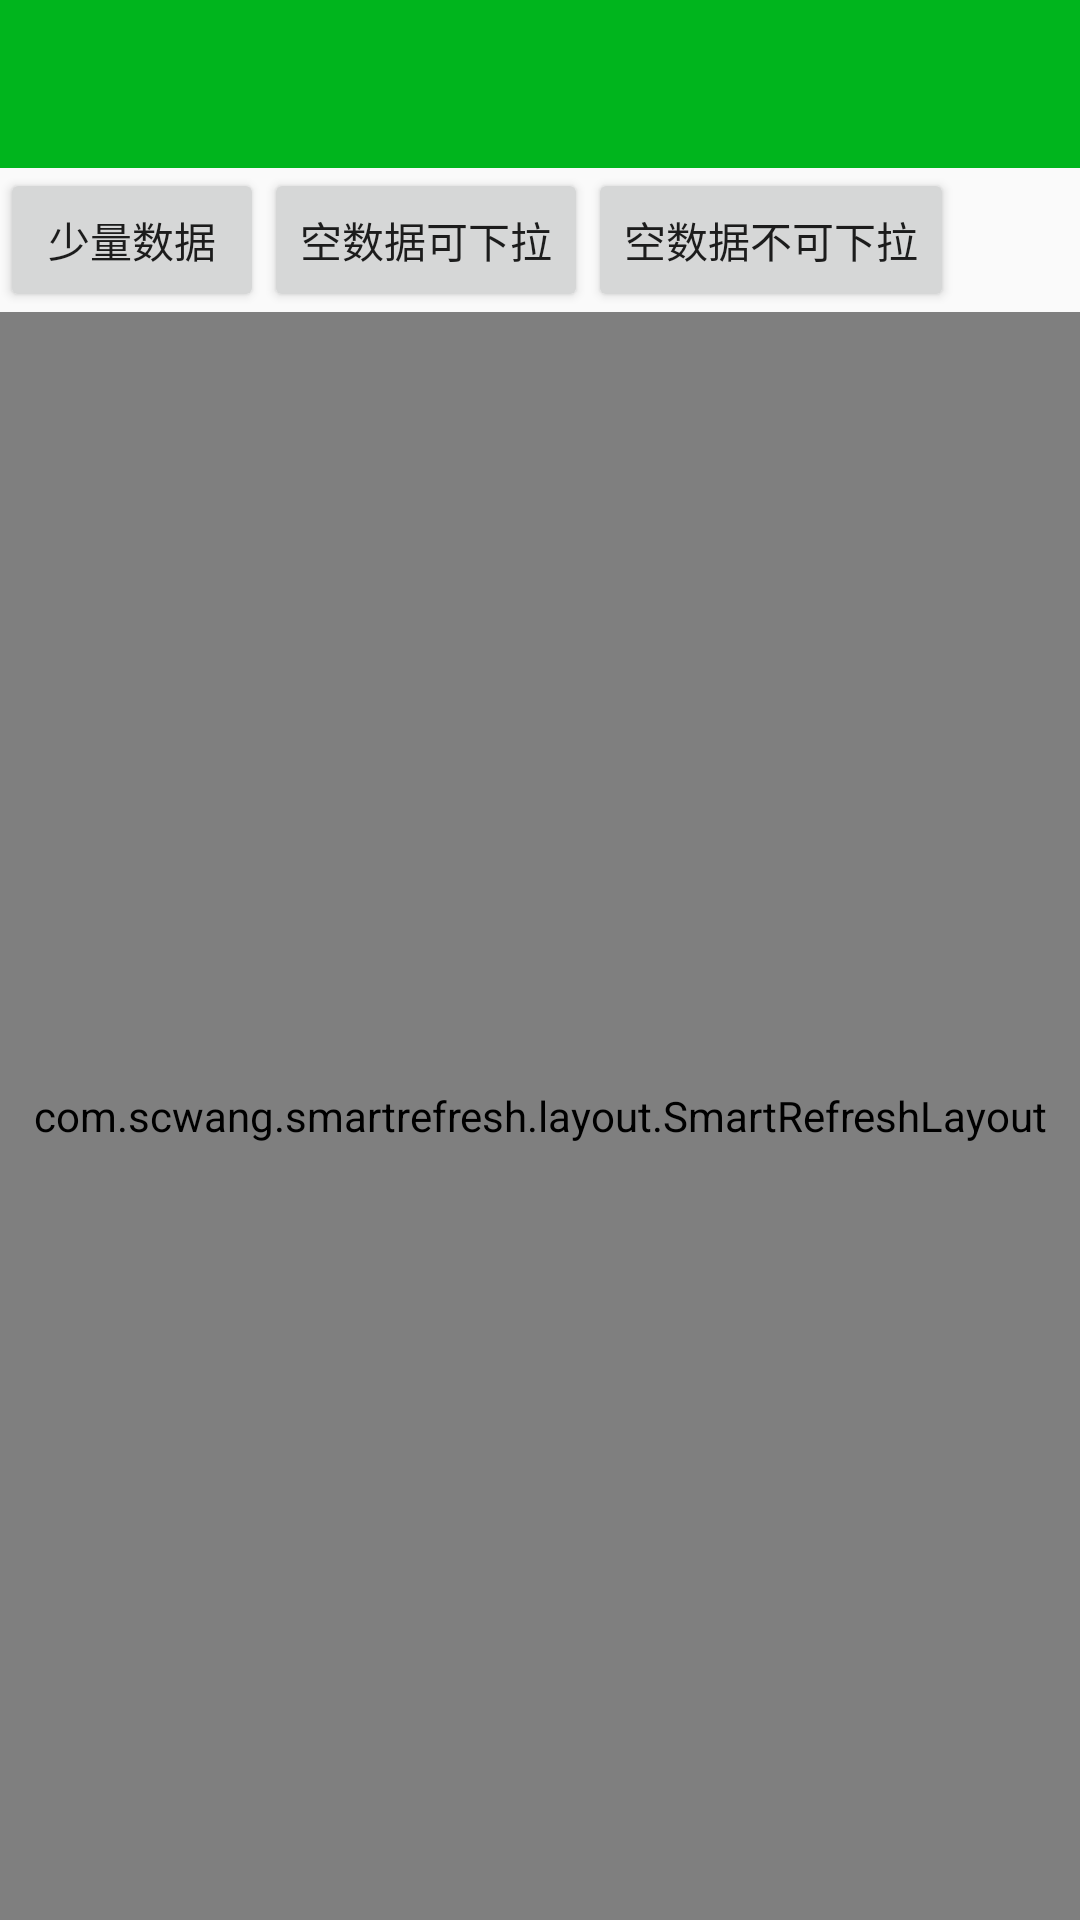

Android layout source for this screen:
<!-- AndroidManifest.xml: application theme AppTheme -->
<!-- res/layout/activity_smart_quick.xml -->
<?xml version="1.0" encoding="utf-8"?>
<LinearLayout xmlns:android="http://schemas.android.com/apk/res/android"
    xmlns:app="http://schemas.android.com/apk/res-auto"
    xmlns:tools="http://schemas.android.com/tools"
    android:layout_width="match_parent"
    android:layout_height="match_parent"
    android:orientation="vertical"
    tools:context=".activity.SmartQuickActivity">

    <include layout="@layout/toolbar" />

    <LinearLayout
        android:orientation="horizontal"
        android:layout_width="match_parent"
        android:layout_height="wrap_content">

        <Button
            android:id="@+id/btnFew"
            android:text="少量数据"
            android:layout_width="wrap_content"
            android:layout_height="wrap_content" />

        <Button
            android:id="@+id/btnEmptyRefresh"
            android:text="空数据可下拉"
            android:layout_width="wrap_content"
            android:layout_height="wrap_content" />

        <Button
            android:id="@+id/btnEmptyNoRefresh"
            android:text="空数据不可下拉"
            android:layout_width="wrap_content"
            android:layout_height="wrap_content" />
    </LinearLayout>

    <com.scwang.smartrefresh.layout.SmartRefreshLayout
        android:id="@+id/rfMovie"
        android:layout_width="match_parent"
        android:layout_height="match_parent">

        <com.classic.common.MultipleStatusView
            android:id="@+id/statusView"
            android:layout_width="match_parent"
            android:layout_height="match_parent">

            <android.support.v7.widget.RecyclerView
                app:layoutManager="android.support.v7.widget.LinearLayoutManager"
                android:id="@+id/rvMovie"
                android:layout_width="match_parent"
                android:layout_height="match_parent">

            </android.support.v7.widget.RecyclerView>
        </com.classic.common.MultipleStatusView>

    </com.scwang.smartrefresh.layout.SmartRefreshLayout>
</LinearLayout>
<!-- res/layout/toolbar.xml (included above) -->
<?xml version="1.0" encoding="utf-8"?>
<android.support.v7.widget.Toolbar xmlns:android="http://schemas.android.com/apk/res/android"
    xmlns:app="http://schemas.android.com/apk/res-auto"
    app:theme="@style/ThemeOverlay.AppCompat.Dark.ActionBar"
    app:popupTheme="@style/ThemeOverlay.AppCompat.Light"
    android:id="@+id/toolBar"
    app:titleTextColor="@android:color/white"
    android:layout_width="match_parent"
    android:layout_height="?actionBarSize"
    android:background="?attr/colorPrimary">

</android.support.v7.widget.Toolbar>
<!-- resources referenced by this layout -->
<resources>
  <style name="AppTheme" parent="Theme.AppCompat.Light.NoActionBar">
          
          <item name="colorPrimary">@color/colorPrimary</item>
          <item name="colorPrimaryDark">@color/colorPrimaryDark</item>
          <item name="colorAccent">@color/colorAccent</item>
      </style>
  <color name="colorPrimary">#00B51D</color>
  <color name="colorPrimaryDark">#00B51D</color>
  <color name="colorAccent">#2F9441</color>
</resources>
